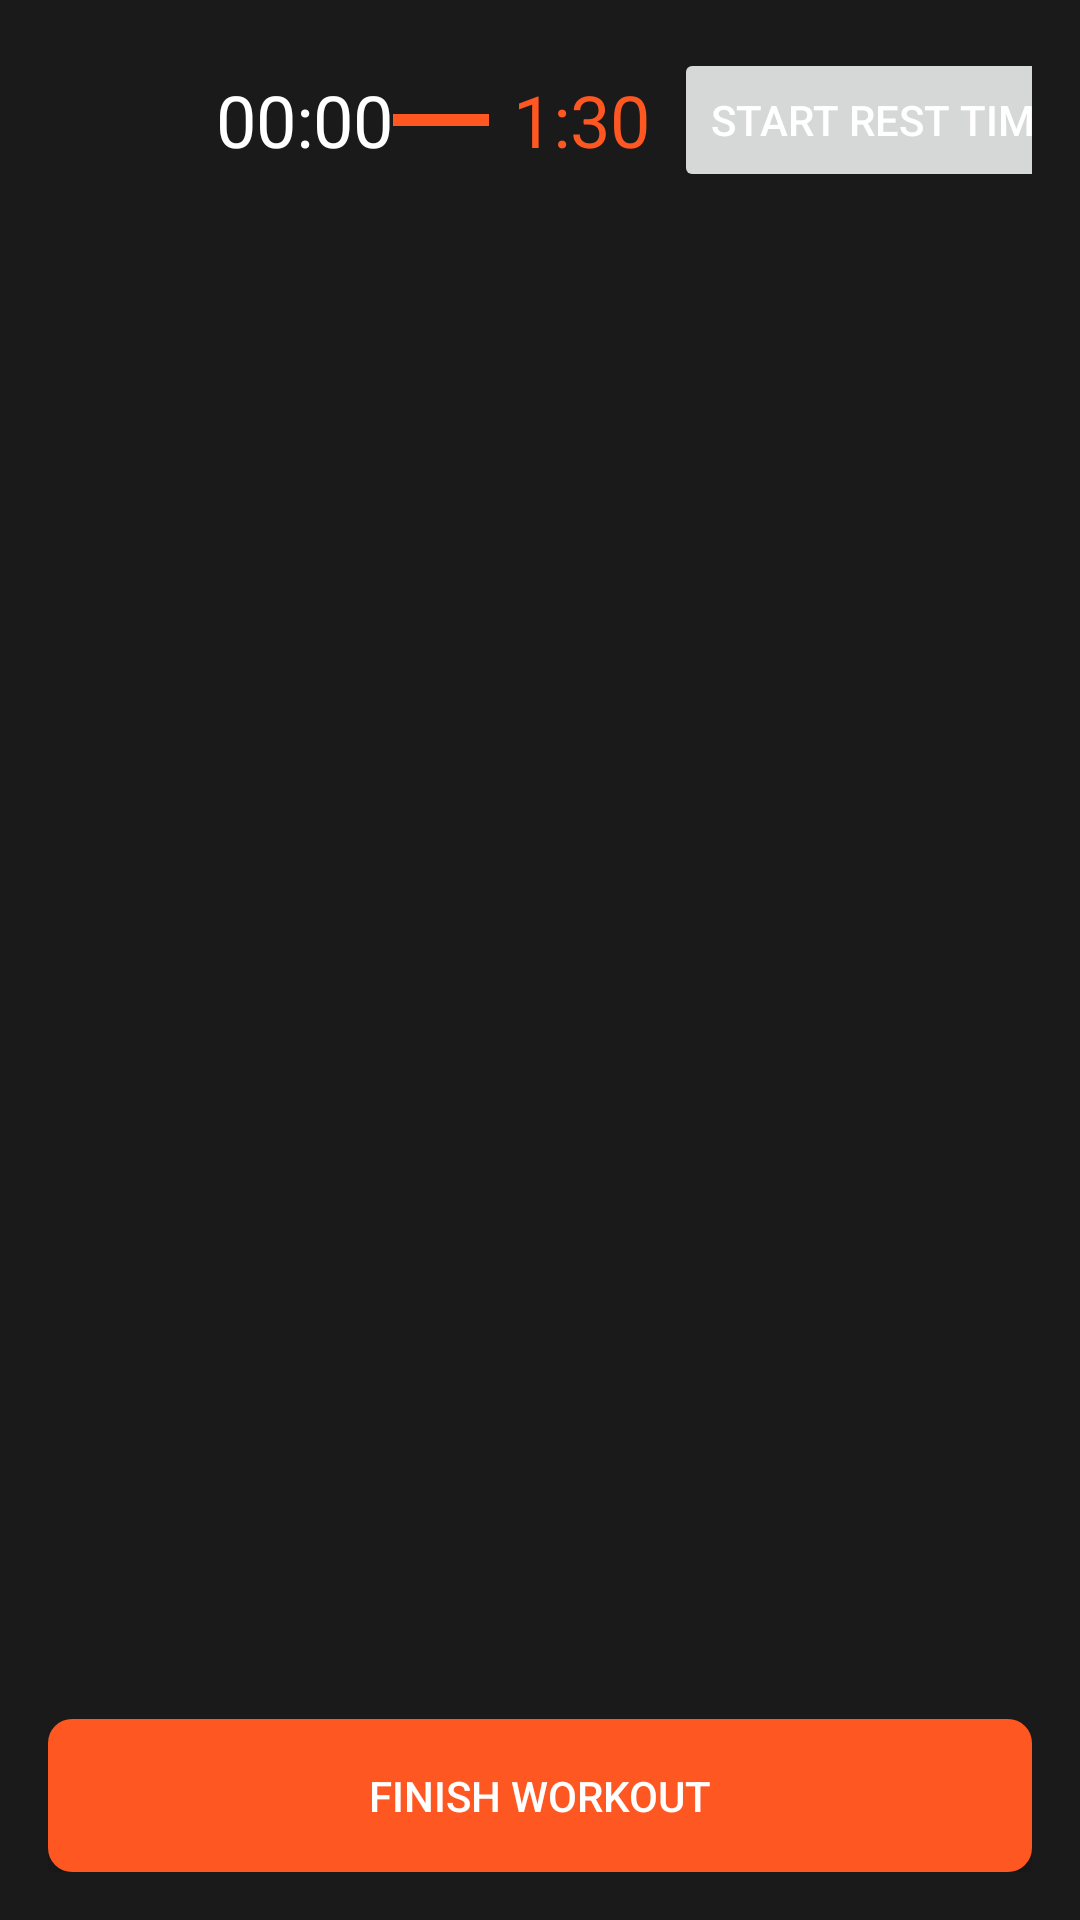

Reconstruct the res/layout file that produces this screen, plus the resources it refers to.
<!-- AndroidManifest.xml: application theme Theme.SVNTS -->
<!-- res/layout/activity_workout.xml -->
<?xml version="1.0" encoding="utf-8"?>
<LinearLayout xmlns:android="http://schemas.android.com/apk/res/android"
    android:layout_width="match_parent"
    android:layout_height="match_parent"
    android:orientation="vertical"
    android:background="@color/background"
    android:padding="16dp">

    <LinearLayout
        android:layout_width="match_parent"
        android:layout_height="wrap_content"
        android:orientation="horizontal"
        android:gravity="center_vertical"
        android:layout_marginBottom="16dp">

        <ImageButton
            android:id="@+id/back_button"
            android:layout_width="48dp"
            android:layout_height="48dp"
            android:src="@drawable/ic_back"
            android:background="?attr/selectableItemBackgroundBorderless"
            android:padding="12dp"
            android:layout_marginEnd="8dp"/>

        <Chronometer
            android:id="@+id/workout_timer"
            android:layout_width="wrap_content"
            android:layout_height="wrap_content"
            android:textSize="24sp"
            android:textColor="@color/text_primary"/>

        <View
            android:layout_width="0dp"
            android:layout_height="1dp"
            android:layout_weight="1"/>

        <ProgressBar
            android:id="@+id/rest_timer_progress"
            android:layout_width="32dp"
            android:layout_height="32dp"
            style="?android:attr/progressBarStyleHorizontal"
            android:progress="100"
            android:progressTint="@color/accent"
            android:layout_marginEnd="8dp"/>

        <TextView
            android:id="@+id/rest_timer"
            android:layout_width="wrap_content"
            android:layout_height="wrap_content"
            android:textSize="24sp"
            android:textColor="@color/accent"
            android:text="1:30"
            android:layout_marginEnd="8dp"/>

        <Button
            android:id="@+id/start_rest_timer_button"
            android:layout_width="wrap_content"
            android:layout_height="wrap_content"
            android:text="Start Rest Timer"/>
    </LinearLayout>

    <androidx.recyclerview.widget.RecyclerView
        android:id="@+id/exercise_list"
        android:layout_width="match_parent"
        android:layout_height="0dp"
        android:layout_weight="1"/>

    <Button
        android:id="@+id/finish_workout_button"
        android:layout_width="match_parent"
        android:layout_height="wrap_content"
        android:text="Finish Workout"
        android:background="@drawable/button_background"
        android:padding="16dp"
        android:layout_marginTop="16dp"/>

</LinearLayout>
<!-- resources referenced by this layout -->
<resources>
  <color name="accent">#FF5722</color>
  <color name="background">#1A1A1A</color>
  <color name="text_primary">#FFFFFF</color>
  <!-- drawable button_background (drawable) -->
  <?xml version="1.0" encoding="utf-8"?>
  <shape xmlns:android="http://schemas.android.com/apk/res/android">
      <solid android:color="@color/accent"/>
      <corners android:radius="8dp"/>
  </shape>
  <style name="Theme.SVNTS" parent="Theme.MaterialComponents.DayNight.NoActionBar">
          
          <item name="colorPrimary">@color/accent</item>
          <item name="colorPrimaryVariant">@color/surface</item>
          <item name="colorOnPrimary">@color/text_primary</item>
          
          <item name="colorSecondary">@color/accent</item>
          <item name="colorSecondaryVariant">@color/surface</item>
          <item name="colorOnSecondary">@color/text_primary</item>
          
          <item name="android:statusBarColor">@color/background</item>
          
          <item name="android:textColor">@color/text_primary</item>
          
          <item name="android:windowBackground">@color/background</item>
          
          <item name="materialAlertDialogTheme">@style/ThemeOverlay.App.MaterialAlertDialog</item>
      </style>
  <color name="surface">#2D2D2D</color>
  <style name="ThemeOverlay.App.MaterialAlertDialog" parent="ThemeOverlay.MaterialComponents.MaterialAlertDialog">
          <item name="colorSurface">@color/white</item>
          <item name="colorOnSurface">@color/black</item>
          <item name="android:textColorHint">@color/text_secondary</item>
          <item name="buttonBarPositiveButtonStyle">@style/Widget.App.Button</item>
          <item name="buttonBarNegativeButtonStyle">@style/Widget.App.Button</item>
          <item name="android:textColor">@color/black</item>
          <item name="android:editTextColor">@color/black</item>
          <item name="android:textColorPrimary">@color/black</item>
          <item name="android:textColorSecondary">@color/black</item>
          <item name="android:windowLightStatusBar">true</item>
      </style>
  <color name="white">#FFFFFFFF</color>
  <color name="black">#FF000000</color>
  <color name="text_secondary">#B3FFFFFF</color>
  <style name="Widget.App.Button" parent="Widget.MaterialComponents.Button.TextButton.Dialog">
          <item name="android:textColor">@color/accent</item>
          <item name="rippleColor">@color/accent</item>
      </style>
</resources>
